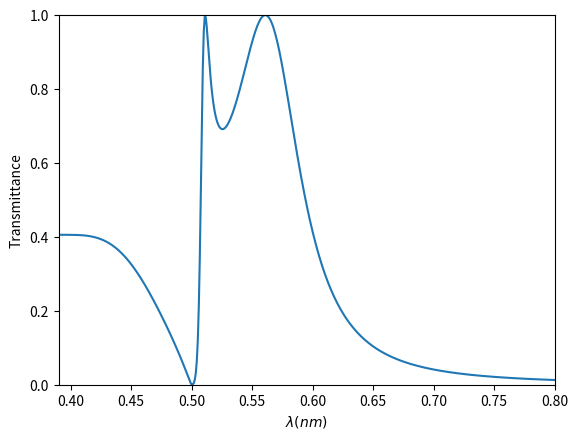

The matplotlib source for this figure:
import numpy as np
# Auxiliary functions
def nsqrt(z):
    z = z + 0j
    rz = np.sqrt(z)
    if np.imag(rz) < 0:
        rz = - rz
    return rz

def sinc(x):
    if x == 0:
        sinc = 1
    else:
        sinc = np.sin(x) / x
    return sinc

# Propagation constant definition at each medium
def g(lmbda):
    '''
    g=k0
    '''
    return 2 * np.pi / lmbda

def kx(n):
    delta_k=1e-10
    return 2 * np.pi / Lx * n + delta_k

def ky(m):
    delta_k=1e-10
    return 2 * np.pi / Ly * m + delta_k

def kz(g, kx, ky,epsilon):
    return nsqrt(epsilon * g**2 - (kx**2 + ky**2))

def qz(g):
    return nsqrt(epsilonII * g**2 - (np.pi / ay)**2)

def Ys(g, kz):
    return kz / g

def Yp(g, kz, epsilon):
    return (epsilon * g) / kz

def e_qz(qz, h):
    return np.exp(1j * qz * h)

# Equation A.6: overlap between the incident plane wave an the fundamental mode
# inside the hole
def So(ax, ay, Lx, Ly):
    return (2 * np.sqrt(2)) / np.pi * np.sqrt((ax * ay) / (Lx * Ly))

def Io(epsilonI, So):
    return 2.0 * np.sqrt(epsilonI) * np.conj(So)

# Equation A.5: overlap between the fundamental mode of the hole and free-space
# propagating waves

def Sp(kx, ky,ax,ay,Lx,Ly):
    return -(4 * np.sqrt(2) * ay * np.pi * np.cos((ay * ky) / 2) * np.sin((ax * kx) / 2)) / (
        np.sqrt(ax * ay) * np.sqrt(kx**2 + ky**2) * np.sqrt(Lx * Ly) * (-ay**2 * ky**2 + np.pi**2)
    )

def Ss(kx, ky,ax,ay,Lx,Ly):
    return ((4 * np.sqrt(2) * ay * ky * np.pi * np.cos((ay * ky) / 2) * np.sin((ax * kx) / 2)) / (
        np.sqrt(ax * ay) * kx * np.sqrt(kx**2 + ky**2) * np.sqrt(Lx * Ly) * (-ay**2 * ky**2 + np.pi**2)
    ))

def S_overlap(pol):
    '''
    Sk,sigma (Eq. A5): mismo efecto que Sp y Ss
    pol=0 -> Sp
    pol=1 -> Ss
    '''
    def Ss(kx, ky, ax,ay, Lx,Ly):
        qy=np.pi/ay
        if kx ==0 and ky == 0:
            f = 0
        else:
            f = - ky / np.sqrt(kx**2 + ky**2)
        c = np.sqrt((ax * ay) / (Lx * Ly))/ np.sqrt(2.)
        s = c * f * sinc(kx*ax/2) * (sinc((ky+qy)*ay/2) + sinc((ky-qy)*ay/2))
        return s
    def Sp(kx, ky, ax,ay, Lx,Ly):
        qy=np.pi/ay
        if kx ==0 and ky == 0:
            f = 1
        else:
            f = kx / np.sqrt(kx**2 + ky**2)
        c = np.sqrt((ax * ay) / (Lx * Ly))/ np.sqrt(2.)
        s = c * f * sinc(kx*ax/2) * (sinc((ky+qy)*ay/2) + sinc((ky-qy)*ay/2))
        return s
    if pol == 0:
      return Sp
    if pol == 1:
      return Ss

#Equation A.7: coupling between the input and output sides of the holes
def Gv(lmbda, Ys, g, qz, e_qz,h):
    g_lambda = g(lmbda)
    qz_g_lambda = qz(g_lambda)
    e_qz_g_lambda = e_qz(qz_g_lambda,h)
    return Ys(g_lambda, qz_g_lambda) * 2.0/(e_qz_g_lambda - 1 / e_qz_g_lambda)

# Equation A.8
def Sigma(lmbda, Ys, g, qz, e_qz,h):
    g_lambda = g(lmbda)
    qz_g_lambda = qz(g_lambda)
    e_qz_g_lambda = e_qz(qz_g_lambda,h)
    numerator = e_qz_g_lambda + 1 / e_qz_g_lambda
    denominator = e_qz_g_lambda - 1 / e_qz_g_lambda
    return Ys(g_lambda, qz_g_lambda) * (numerator / denominator)

# Main text : Green's functions
def Gp(lmbda, g, Mo, Mf, No, Nf, kx, ky, kz, Yp, Sp, epsilon):
    # Summation over (m = Mo to Mf, n = No to Nf)
    sum=0.0+1j*0.0
    for m in range(Mo, Mf+1):
        for n in range(No,Nf+1):
            y_term = Yp(g(lmbda), kz(g(lmbda), kx(n), ky(m),epsilon), epsilon)
            sp_term = np.abs(Sp(kx(n), ky(m),ax,ay,Lx,Ly))**2
            #sp_term=np.abs(overlap(kx(n), ky(m), pol=1, a=ax, L=Lx))**2
            sum += y_term * sp_term
    return sum

def Gs(lmbda, g, Mo, Mf, No, Nf, kx, ky, kz, Ys, Ss, epsilon):
    sum=0.0+1j*0
    # Summation over (m = Mo to Mf, n = No to Nf)
    for m in range(Mo, Mf+1):
        for n in range(No,Nf+1):
            ys_term = Ys(g(lmbda), kz(g(lmbda), kx(n), ky(m),epsilon))
            ss_term = np.abs(Ss(kx(n), ky(m),ax,ay,Lx,Ly))**2
            #ss_term=np.abs(overlap(kx(n), ky(m), pol=0, a=ax, L=Lx))**2
            sum += ys_term * ss_term
    return sum

# Equations A.3 (where Ep = E') :  electric field amplitudes of the fundamental
# mode at the input and output sides
def E(Io,Gv, Sigma, Gsum, Gdif, GIII):
    return (GIII - Sigma)*Io/((Gsum - Sigma)**2 - Gv**2 - Gdif**2)

def Ep(Io,Gv,Sigma,Gsum,Gdif):
    return Gv*Io/((Gsum - Sigma) ** 2 - Gv**2 - Gdif**2)

# Equation A.9 : TRANSMISSION
def T(Ep, GIII, epsilonI):
    return np.sqrt(1 / epsilonI) * np.real(GIII) * np.abs(Ep)**2

# Equation A.10 : REFLECTION
def R(E, GI, epsilonI,So):
    return (-2 * np.real(So * E) + 1) + np.sqrt(1 / epsilonI) * np.real(GI) * np.abs(E)**2

def spectra_EOT(Lx,Ly,ax,ay,h,
               epsilonI,epsilonII,epsilonIII,
               No,Nf,Mo,Mf,
               lambda0,lambdaf,Nlambda):
    lambdas=np.linspace(lambda0,lambdaf,Nlambda)
    t,r=[],[]
    # Loop in wavelengths
    for lmbda in lambdas:
        So_=So(ax, ay, Lx, Ly)
        S_over=S_overlap(0)
        So_2=S_over(1e-10, 1e-10, ax,ay, Lx,Ly)
        Sp=S_overlap(0)
        Ss=S_overlap(1)
        Io_=Io(epsilonI, So_)
        Gv_=Gv(lmbda, Ys, g, qz, e_qz,h)
        Sigma_=Sigma(lmbda, Ys, g, qz, e_qz,h)
        GpI=Gp(lmbda, g, Mo, Mf, No, Nf, kx, ky, kz, Yp, Sp, epsilonI)
        GsI=Gs(lmbda, g, Mo, Mf, No, Nf, kx, ky, kz, Ys, Ss, epsilonI)
        GI=GpI+GsI
        GpIII=Gp(lmbda, g, Mo, Mf, No, Nf, kx, ky, kz, Yp, Sp, epsilonIII)
        GsIII=Gs(lmbda, g, Mo, Mf, No, Nf, kx, ky, kz, Ys, Ss, epsilonIII)
        GIII=GpIII+GsIII
        Gsum=(GI+GIII)/2.0
        Gdif=(GI-GIII)/2.0
        E_=E(Io_,Gv_, Sigma_, Gsum, Gdif, GIII)
        r_=R(E_, GI, epsilonI,So_)
        r.append(np.real(r_))
        Ep_=Ep(Io_,Gv_,Sigma_,Gsum,Gdif)
        t_= T(Ep_,GIII,epsilonI)
        t.append(np.real(t_))
    t=np.array(t,dtype='float32')
    r=np.array(r,dtype='float32')
    return lambdas,t,r

# Geometrical parameters
Lx, Ly, ax, ay, h = 0.5,0.5,0.250,0.250,0.2 #microns

# Indexes of diffraction modes
No, Nf, Mo, Mf = -1,1,0,0 # Minimal model (-1,1,0,0)

# Dielectric constants
epsilonI, epsilonII, epsilonIII =1.0,1.0,1.0

# Wavelength window
lambda0, lambdaf, Nlambda = 0.39,0.8,500

# Transmission and reflection
wl,t,r=spectra_EOT(Lx,Ly,ax,ay,h,
               epsilonI,epsilonII,epsilonIII,
               No,Nf,Mo,Mf,
               lambda0,lambdaf,Nlambda)

# Plot
import matplotlib.pyplot as plt
plt.plot(wl,t)
plt.xlabel(r'$\lambda (nm)$')
plt.ylabel('Transmittance')
plt.xlim(np.min(wl),np.max(wl))
plt.ylim(0,1)
plt.show()